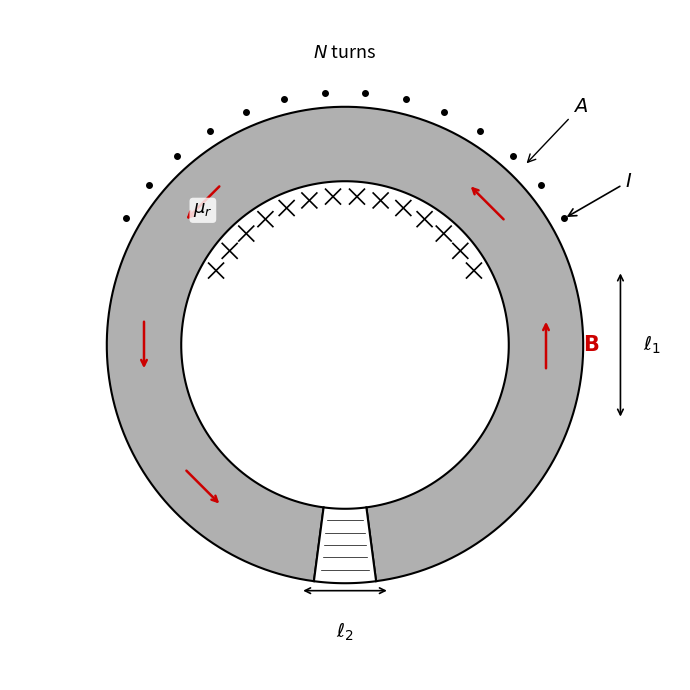

Python code for this plot: (Note: this script raises an exception after producing the figure.)
"""Q3: Toroidal Core — Physical cross-section drawing with air gap and coil."""
import matplotlib
matplotlib.use('Agg')
import matplotlib.pyplot as plt
import matplotlib.patches as patches
import numpy as np

fig, ax = plt.subplots(1, 1, figsize=(7, 7))
ax.set_xlim(-4.5, 4.5)
ax.set_ylim(-4.5, 4.5)
ax.set_aspect('equal')
ax.axis('off')

# Toroid parameters
R_outer = 3.2
R_inner = 2.2
R_mid = (R_outer + R_inner) / 2
core_width = R_outer - R_inner

# Air gap angular extent (about 15 degrees centred at bottom)
gap_half_angle = 7.5  # degrees

# Draw ferromagnetic core as annular arc (excluding gap)
# Core section: from gap_half_angle to (360 - gap_half_angle)
core_start = -90 + gap_half_angle
core_extent = 360 - 2 * gap_half_angle

# Outer arc
theta_core = np.linspace(np.radians(core_start), np.radians(core_start + core_extent), 200)
x_outer = R_outer * np.cos(theta_core)
y_outer = R_outer * np.sin(theta_core)

# Inner arc (reversed)
x_inner = R_inner * np.cos(theta_core[::-1])
y_inner = R_inner * np.sin(theta_core[::-1])

# Fill core
core_x = np.concatenate([x_outer, x_inner])
core_y = np.concatenate([y_outer, y_inner])
ax.fill(core_x, core_y, color='#B0B0B0', edgecolor='black', linewidth=1.5, zorder=2)

# Draw air gap region (hatched)
theta_gap_left = np.linspace(np.radians(-90 - gap_half_angle), np.radians(-90 + gap_half_angle), 30)
x_gap_outer = R_outer * np.cos(theta_gap_left)
y_gap_outer = R_outer * np.sin(theta_gap_left)
x_gap_inner = R_inner * np.cos(theta_gap_left[::-1])
y_gap_inner = R_inner * np.sin(theta_gap_left[::-1])

gap_x = np.concatenate([x_gap_outer, x_gap_inner])
gap_y = np.concatenate([y_gap_outer, y_gap_inner])
ax.fill(gap_x, gap_y, color='white', edgecolor='black', linewidth=1.5, zorder=2)

# Hatching for air gap
for i in range(5):
    frac = (i + 1) / 6
    r = R_inner + frac * core_width
    x1 = r * np.cos(np.radians(-90 - gap_half_angle * 0.8))
    y1 = r * np.sin(np.radians(-90 - gap_half_angle * 0.8))
    x2 = r * np.cos(np.radians(-90 + gap_half_angle * 0.8))
    y2 = r * np.sin(np.radians(-90 + gap_half_angle * 0.8))
    ax.plot([x1, x2], [y1, y2], 'k-', linewidth=0.5, zorder=3)

# Draw coil windings on top portion as small rectangles
n_turns_shown = 14
wind_start = np.radians(30)
wind_end = np.radians(150)
wind_angles = np.linspace(wind_start, wind_end, n_turns_shown)

for angle in wind_angles:
    # Outer winding dot
    x_w = (R_outer + 0.2) * np.cos(angle)
    y_w = (R_outer + 0.2) * np.sin(angle)
    ax.plot(x_w, y_w, 'ko', markersize=4, zorder=4)

    # Inner winding cross
    x_w2 = (R_inner - 0.2) * np.cos(angle)
    y_w2 = (R_inner - 0.2) * np.sin(angle)
    size = 0.1
    ax.plot([x_w2 - size, x_w2 + size], [y_w2 - size, y_w2 + size], 'k-', linewidth=1.2, zorder=4)
    ax.plot([x_w2 - size, x_w2 + size], [y_w2 + size, y_w2 - size], 'k-', linewidth=1.2, zorder=4)

# Coil bracket / label
ax.annotate('$N$ turns', xy=(0, R_outer + 0.6), fontsize=13,
            ha='center', va='bottom', fontstyle='italic',
            fontfamily='sans-serif')

# B-field arrows inside core (clockwise)
arrow_angles = [0, 45, 135, 180, 225]
for angle_deg in arrow_angles:
    angle = np.radians(angle_deg)
    x_arr = R_mid * np.cos(angle)
    y_arr = R_mid * np.sin(angle)
    # Tangent direction (clockwise: negative tangent)
    dx = -np.sin(angle) * 0.35
    dy = np.cos(angle) * 0.35
    ax.annotate('', xy=(x_arr + dx, y_arr + dy), xytext=(x_arr - dx, y_arr - dy),
                arrowprops=dict(arrowstyle='->', color='#CC0000', lw=1.8),
                zorder=5)

# B label inside core
ax.text(R_mid * np.cos(np.radians(0)) + 0.5, R_mid * np.sin(np.radians(0)),
        '$\\mathbf{B}$', fontsize=15, color='#CC0000', ha='left', va='center',
        fontfamily='sans-serif', zorder=5)

# Labels for core section length
ax.annotate('', xy=(R_outer + 0.5, -1.0), xytext=(R_outer + 0.5, 1.0),
            arrowprops=dict(arrowstyle='<->', color='black', lw=1.2))
ax.text(R_outer + 0.8, 0, '$\\ell_1$', fontsize=14, ha='left', va='center',
        fontfamily='sans-serif')

# Label for air gap length
ax.annotate('', xy=(0.6, -R_mid - 0.6), xytext=(-0.6, -R_mid - 0.6),
            arrowprops=dict(arrowstyle='<->', color='black', lw=1.2))
ax.text(0, -R_mid - 1.0, '$\\ell_2$', fontsize=14, ha='center', va='top',
        fontfamily='sans-serif')

# Cross-section label
ax.annotate('$A$', xy=(R_outer * np.cos(np.radians(45)) + 0.15,
                         R_outer * np.sin(np.radians(45)) + 0.15),
            fontsize=14, ha='left', va='bottom',
            fontfamily='sans-serif',
            arrowprops=dict(arrowstyle='->', lw=1.0),
            xytext=(R_outer * np.cos(np.radians(45)) + 0.8,
                    R_outer * np.sin(np.radians(45)) + 0.8))

# Permeability labels
ax.text(-R_mid * np.cos(np.radians(45)), R_mid * np.sin(np.radians(45)) - 0.1,
        '$\\mu_r$', fontsize=13, ha='center', va='center',
        fontfamily='sans-serif',
        bbox=dict(boxstyle='round,pad=0.2', facecolor='white', edgecolor='none', alpha=0.8),
        zorder=6)

# Current I label with arrow at wire end
ax.annotate('$I$', xy=((R_outer + 0.2) * np.cos(wind_angles[0]),
                        (R_outer + 0.2) * np.sin(wind_angles[0])),
            xytext=((R_outer + 1.2) * np.cos(wind_angles[0]),
                    (R_outer + 1.2) * np.sin(wind_angles[0])),
            fontsize=14, ha='center', va='center',
            fontfamily='sans-serif',
            arrowprops=dict(arrowstyle='->', lw=1.2))

plt.tight_layout()
plt.savefig('diagrams/week10/q3_toroid_physical.svg', format='svg', bbox_inches='tight')
plt.close()
